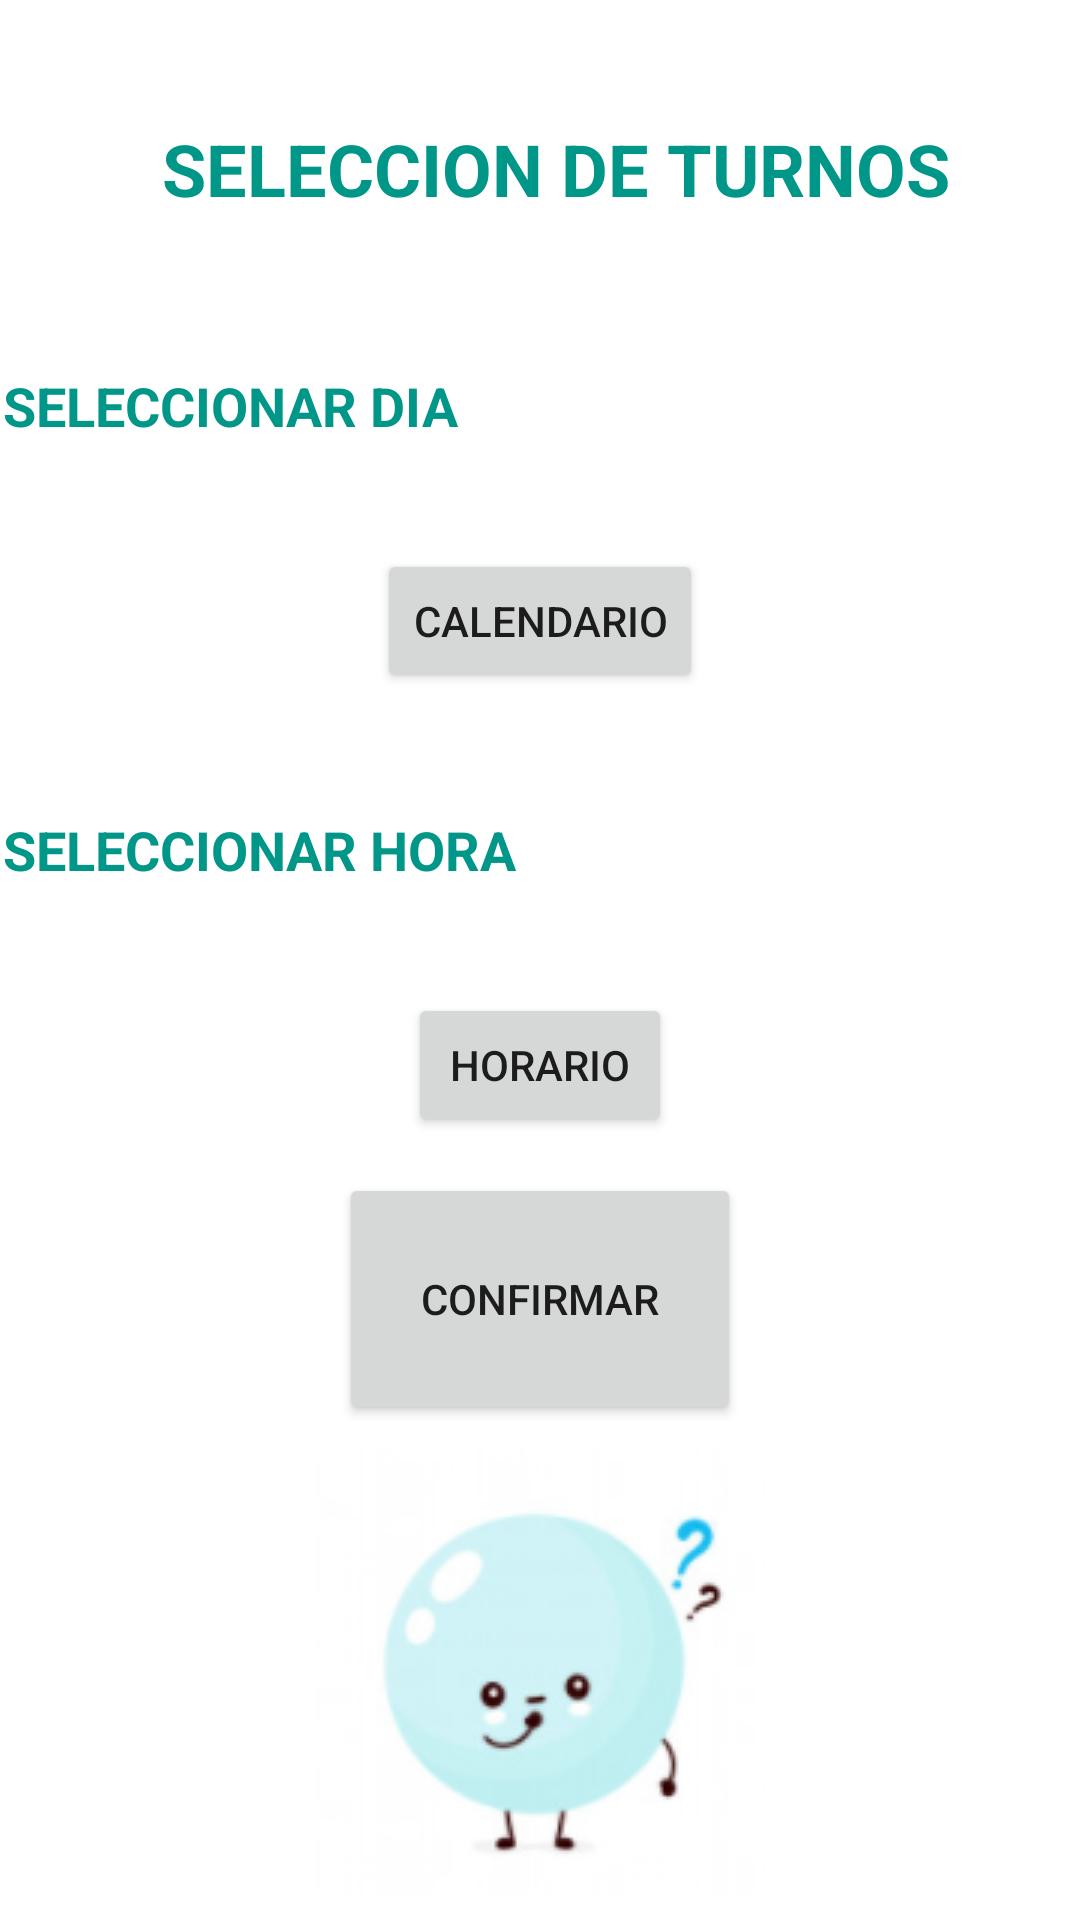

Write the Android layout XML for this screen, with the resource values it uses.
<!-- AndroidManifest.xml: application theme Theme.PeluqueríaADomicilio -->
<!-- res/layout/activity_formulario_turno.xml -->
<?xml version="1.0" encoding="utf-8"?>
<androidx.constraintlayout.widget.ConstraintLayout xmlns:android="http://schemas.android.com/apk/res/android"
    xmlns:app="http://schemas.android.com/apk/res-auto"
    xmlns:tools="http://schemas.android.com/tools"
    android:id="@+id/formularioTurnos"
    android:layout_width="match_parent"
    android:layout_height="match_parent"
    tools:context=".FormularioTurno">

    <TextView
        android:id="@+id/textView3"
        android:layout_width="390dp"
        android:layout_height="43dp"
        android:layout_marginTop="40dp"
        android:text="         SELECCION DE TURNOS"
        android:textColor="#009688"
        android:textSize="24sp"
        android:textStyle="bold"
        app:layout_constraintBottom_toTopOf="@+id/formularioTurno"
        app:layout_constraintStart_toStartOf="parent"
        app:layout_constraintTop_toTopOf="parent" />

    <TextView
        android:id="@+id/formularioTurno"
        android:layout_width="357dp"
        android:layout_height="30dp"
        android:layout_marginTop="40dp"
        android:fontFamily="sans-serif"
        android:text="SELECCIONAR DIA"
        android:textColor="#009688"
        android:textSize="18sp"
        android:textStyle="bold"
        app:layout_constraintEnd_toEndOf="parent"
        app:layout_constraintHorizontal_bias="0.369"
        app:layout_constraintStart_toStartOf="parent"
        app:layout_constraintTop_toBottomOf="@+id/textView3" />

    <Button
        android:id="@+id/button"
        android:layout_width="wrap_content"
        android:layout_height="wrap_content"
        android:layout_marginTop="30dp"
        android:onClick="abrirCalendario"
        android:text="CALENDARIO"
        android:textAllCaps="false"
        app:layout_constraintEnd_toEndOf="parent"
        app:layout_constraintStart_toStartOf="parent"
        app:layout_constraintTop_toBottomOf="@+id/formularioTurno" />

    <TextView
        android:id="@+id/horario"
        android:layout_width="357dp"
        android:layout_height="30dp"
        android:layout_marginTop="40dp"
        android:fontFamily="sans-serif"
        android:text="SELECCIONAR HORA"
        android:textColor="#009688"
        android:textSize="18sp"
        android:textStyle="bold"
        app:layout_constraintEnd_toEndOf="parent"
        app:layout_constraintHorizontal_bias="0.369"
        app:layout_constraintStart_toStartOf="parent"
        app:layout_constraintTop_toBottomOf="@+id/button" />

    <Button
        android:id="@+id/button2"
        android:layout_width="wrap_content"
        android:layout_height="wrap_content"
        android:layout_marginTop="30dp"
        android:onClick="abrirHora"
        android:text="HORARIO"
        android:textAllCaps="false"
        app:layout_constraintEnd_toEndOf="parent"
        app:layout_constraintStart_toStartOf="parent"
        app:layout_constraintTop_toBottomOf="@+id/horario" />


    <Button
        android:id="@+id/guardabtn"
        android:layout_width="134dp"
        android:layout_height="84dp"
        android:layout_marginTop="12dp"
        android:text="CONFIRMAR"
        app:layout_constraintEnd_toEndOf="parent"
        app:layout_constraintStart_toStartOf="parent"
        app:layout_constraintTop_toBottomOf="@+id/button2" />

    <ImageView
        android:id="@+id/imageView2"
        android:layout_width="wrap_content"
        android:layout_height="wrap_content"
        app:layout_constraintBottom_toBottomOf="parent"
        app:layout_constraintEnd_toEndOf="parent"
        app:layout_constraintStart_toStartOf="parent"
        app:layout_constraintTop_toBottomOf="@+id/guardabtn"
        app:srcCompat="@drawable/pregunta" />


</androidx.constraintlayout.widget.ConstraintLayout>
<!-- resources referenced by this layout -->
<resources>
  <!-- drawable pregunta: png bitmap (drawable, 17824 bytes) -->
  <style name="Theme.PeluqueríaADomicilio" parent="Theme.MaterialComponents.DayNight.NoActionBar">
          
          <item name="colorPrimary">@color/purple_500</item>
          <item name="colorPrimaryVariant">@color/purple_700</item>
          <item name="colorOnPrimary">@color/white</item>
          
          <item name="colorSecondary">@color/teal_200</item>
          <item name="colorSecondaryVariant">@color/teal_700</item>
          <item name="colorOnSecondary">@color/black</item>
          
          <item name="android:statusBarColor" tools:targetApi="l">?attr/colorPrimaryVariant</item>
          
      </style>
  <!-- not gathered from this repository: default colours our renderer supplied (Android Studio template values) -->
  <color name="purple_500">#FF6200EE</color>
  <color name="purple_700">#FF3700B3</color>
  <color name="teal_200">#FF03DAC5</color>
  <color name="teal_700">#FF018786</color>
  <color name="black">#FF000000</color>
  <color name="white">#FFFFFFFF</color>
</resources>
